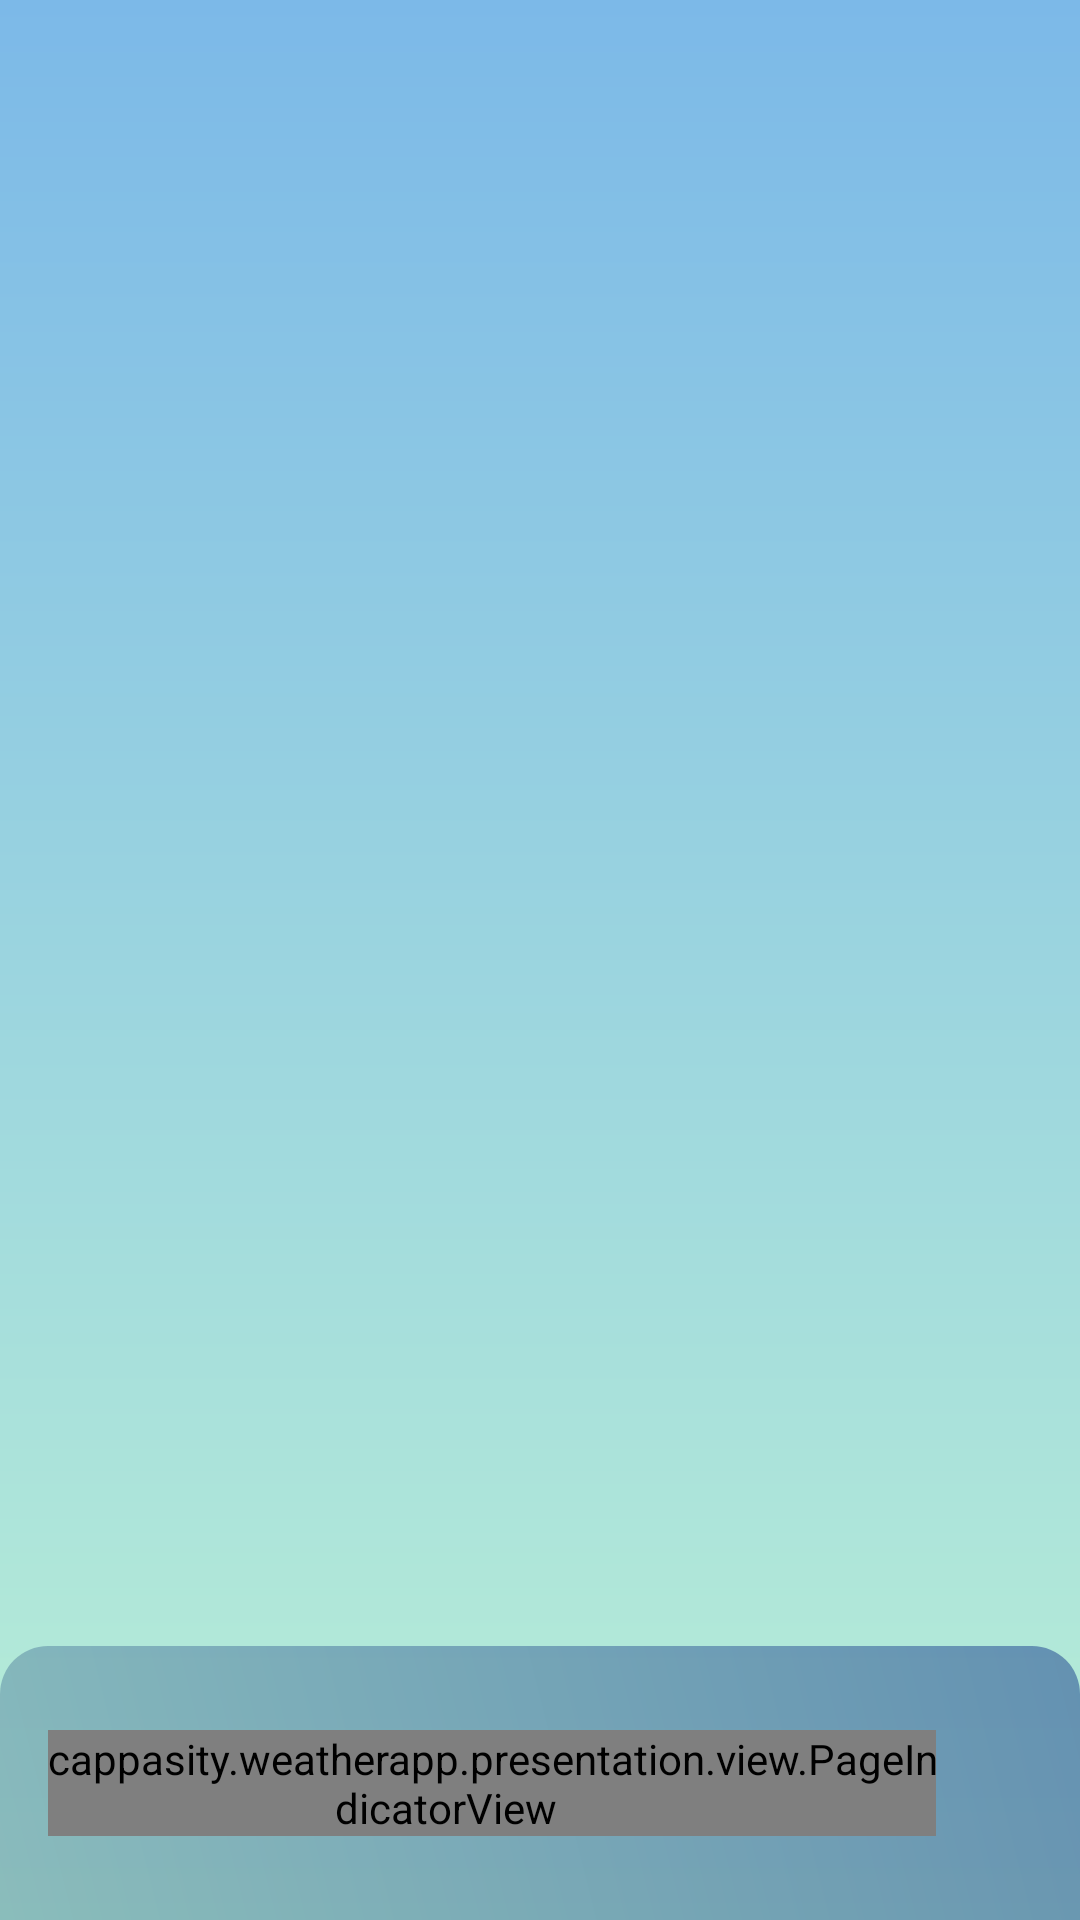

This screen was rendered from an Android layout file. Write that file and the resources it references.
<!-- AndroidManifest.xml: application theme AppMainTheme -->
<!-- res/layout/fragment_main_screen.xml -->
<?xml version="1.0" encoding="utf-8"?>
<androidx.constraintlayout.widget.ConstraintLayout
    xmlns:android="http://schemas.android.com/apk/res/android"
    android:layout_width="match_parent"
    android:layout_height="match_parent"
    android:orientation="vertical"
    xmlns:app="http://schemas.android.com/apk/res-auto">


    <androidx.viewpager2.widget.ViewPager2
        android:id="@+id/citiesVP"
        android:layout_width="match_parent"
        android:layout_height="0dp"
        app:layout_constraintTop_toTopOf="parent"
        app:layout_constraintStart_toStartOf="parent"
        app:layout_constraintEnd_toEndOf="parent"
        app:layout_constraintBottom_toTopOf="@+id/controlsLayout"
        />


    <androidx.constraintlayout.widget.ConstraintLayout
        android:id="@+id/controlsLayout"
        android:layout_width="match_parent"
        android:layout_height="wrap_content"
        android:orientation="horizontal"
        app:layout_constraintBottom_toBottomOf="parent"
        app:layout_constraintEnd_toEndOf="parent"
        app:layout_constraintStart_toStartOf="parent"
        android:background="@drawable/controls_bg"
        android:padding="16dp"
        >

        <com.cappasity.weatherapp.presentation.view.PageIndicatorView
            android:id="@+id/pageIndicator"
            android:layout_width="wrap_content"
            android:layout_height="wrap_content"
            android:layout_marginTop="12dp"
            android:layout_marginBottom="12dp"
            app:dotsIndicatorType="fillWithAnimation"
            app:layout_constraintStart_toStartOf="parent"
            app:layout_constraintEnd_toStartOf="@+id/citiesBtn"
            app:layout_constraintBottom_toBottomOf="parent"
            app:layout_constraintTop_toTopOf="parent"
            android:layout_marginEnd="16dp"
            />

        <ImageView
            android:id="@+id/citiesBtn"
            android:layout_width="48dp"
            android:layout_height="48dp"
            android:scaleX="0.7"
            android:scaleY="0.7"
            android:src="@drawable/ic_list_bulleted"
            app:layout_constraintEnd_toEndOf="parent"
            app:layout_constraintTop_toTopOf="parent"
            app:layout_constraintBottom_toBottomOf="parent"
            />

    </androidx.constraintlayout.widget.ConstraintLayout>

</androidx.constraintlayout.widget.ConstraintLayout>
<!-- resources referenced by this layout -->
<resources>
  <!-- drawable controls_bg (drawable) -->
  <?xml version="1.0" encoding="utf-8"?>
  <shape  xmlns:android="http://schemas.android.com/apk/res/android">
  
      <corners android:topLeftRadius="16dp"
          android:topRightRadius="16dp"/>
  
      <gradient android:startColor="#704E7B99"
          android:endColor="#70002180"
          android:angle="45"
          />
  
  </shape>
  <style name="AppMainTheme" parent="Theme.MaterialComponents.Light.NoActionBar">
          <item name="colorPrimary">@android:color/white</item>
          <item name="colorPrimaryVariant">@android:color/white</item>
          <item name="colorOnPrimary">@android:color/white</item>
          <item name="colorSecondary">@android:color/white</item>
          <item name="colorSecondaryVariant">@android:color/white</item>
          <item name="colorOnSecondary">@android:color/white</item>
  
          <item name="android:statusBarColor">@android:color/transparent</item>
          <item name="android:navigationBarColor">@android:color/transparent</item>
          <item name="android:windowNoTitle">true</item>
          <item name="android:windowBackground">@drawable/home_bg</item>
          <item name="android:textColorHighlight">@android:color/white</item>
      </style>
  <!-- drawable home_bg (drawable) -->
  <?xml version="1.0" encoding="utf-8"?>
  <shape xmlns:android="http://schemas.android.com/apk/res/android">
  
      <gradient android:startColor="#BAF0D6"
          android:endColor="#7CB9E8"
          android:angle="90"/>
  
  </shape>
</resources>
